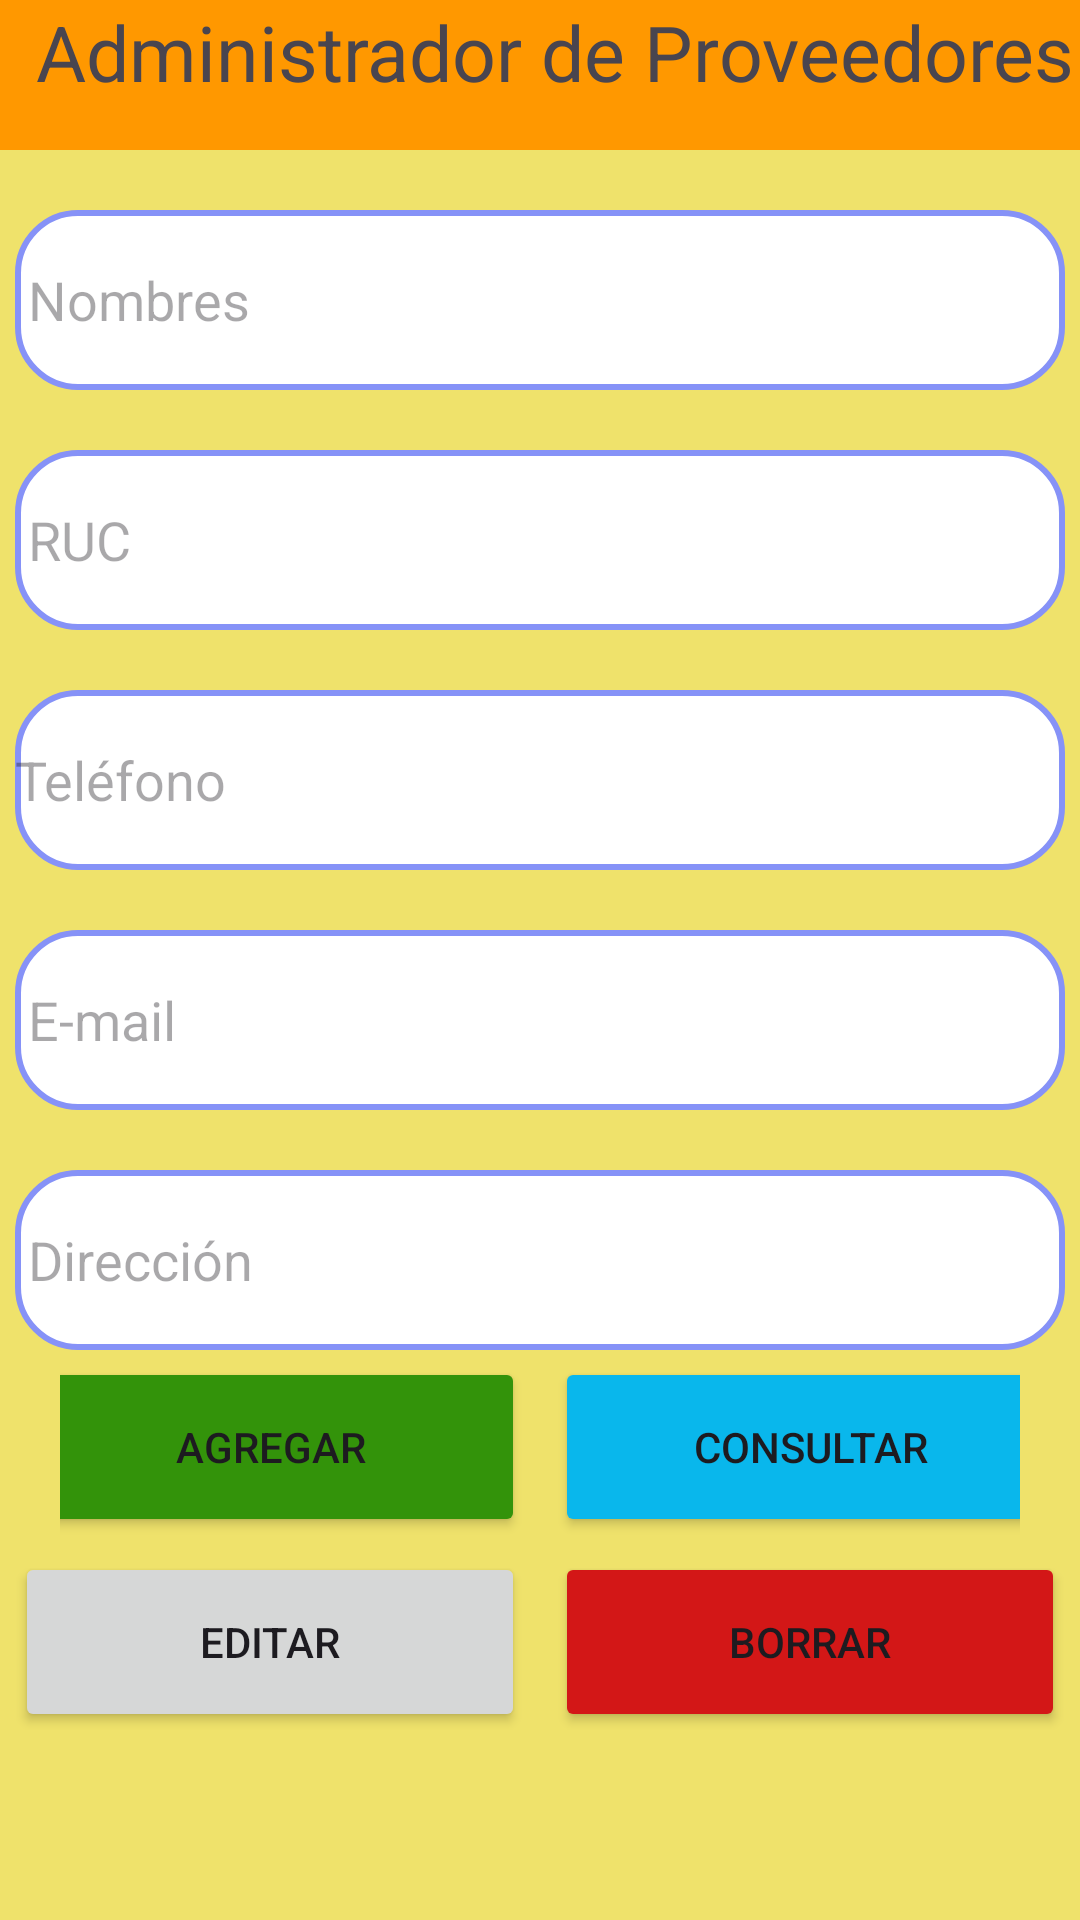

Layout XML and referenced resources for this Android screen:
<!-- AndroidManifest.xml: application theme Theme.CRUDFIREBASEMVP -->
<!-- res/layout/activity_proveedores_admin.xml -->
<?xml version="1.0" encoding="utf-8"?>
<LinearLayout xmlns:android="http://schemas.android.com/apk/res/android"
    xmlns:app="http://schemas.android.com/apk/res-auto"
    xmlns:tools="http://schemas.android.com/tools"
    android:layout_width="match_parent"
    android:layout_height="match_parent"
    android:background="#EFE26B"
    android:orientation="vertical"
    tools:context=".Vista.ProveedoresAdmin">

    <LinearLayout
        android:layout_width="match_parent"
        android:layout_height="50dp"
        android:orientation="horizontal">

        <ImageView
            android:id="@+id/btnHome"
            android:layout_width="50dp"
            android:layout_height="50dp"
            android:layout_weight="1"
            android:background="#FF9800"
            app:srcCompat="@drawable/ic_home" />

        <TextView
            android:id="@+id/textView"
            android:layout_width="348dp"
            android:layout_height="60dp"
            android:autoSizeTextType="uniform"
            android:background="#FF9800"
            android:text="Administrador de Proveedores"
            tools:ignore="TextContrastCheck" />
    </LinearLayout>

    <AutoCompleteTextView
        android:id="@+id/etNombreProv"
        android:layout_width="350dp"
        android:layout_height="60dp"
        android:layout_gravity="center"
        android:layout_marginTop="20dp"
        android:background="@drawable/lavender_border"
        android:drawablePadding="8dp"
        android:hint=" Nombres"
        tools:ignore="TouchTargetSizeCheck" />

    <AutoCompleteTextView
        android:id="@+id/etRUCProv"
        android:layout_width="350dp"
        android:layout_height="60dp"
        android:layout_gravity="center"
        android:layout_marginTop="20dp"
        android:background="@drawable/lavender_border"
        android:drawablePadding="8dp"
        android:hint=" RUC"
        tools:ignore="TouchTargetSizeCheck" />

    <AutoCompleteTextView
        android:id="@+id/etTelefonoProv"
        android:layout_width="350dp"
        android:layout_height="60dp"
        android:layout_gravity="center"
        android:layout_marginTop="20dp"
        android:background="@drawable/lavender_border"
        android:drawablePadding="8dp"
        android:hint="Teléfono"
        tools:ignore="TouchTargetSizeCheck" />

    <AutoCompleteTextView
        android:id="@+id/etEmailProv"
        android:layout_width="350dp"
        android:layout_height="60dp"
        android:layout_gravity="center"
        android:layout_marginTop="20dp"
        android:background="@drawable/lavender_border"
        android:drawablePadding="8dp"
        android:hint=" E-mail"
        tools:ignore="TouchTargetSizeCheck" />

    <AutoCompleteTextView
        android:id="@+id/etDireccionProv"
        android:layout_width="350dp"
        android:layout_height="60dp"
        android:layout_gravity="center"
        android:layout_marginTop="20dp"
        android:background="@drawable/lavender_border"
        android:drawablePadding="8dp"
        android:hint=" Dirección"
        tools:ignore="TouchTargetSizeCheck" />

    <LinearLayout
        android:layout_width="match_parent"
        android:layout_height="65dp"
        android:layout_gravity="center"
        android:gravity="center"
        android:orientation="horizontal"
        android:paddingHorizontal="20dp">

        <Button
            android:id="@+id/btnAgregarProv"
            android:layout_width="170dp"
            android:layout_height="60dp"
            android:layout_margin="5dp"
            android:layout_marginTop="10dp"
            android:backgroundTint="#33930A"
            android:onClick="agregarprov"
            android:text="AGREGAR"
            app:iconPadding="8dp" />

        <Button
            android:id="@+id/btnConsultarProv"
            android:layout_width="170dp"
            android:layout_height="60dp"
            android:layout_margin="5dp"
            android:layout_marginTop="10dp"
            android:backgroundTint="#09B7EC"
            android:onClick="consultarprov"
            android:text="CONSULTAR" />
    </LinearLayout>

    <LinearLayout
        android:layout_width="match_parent"
        android:layout_height="65dp"
        android:layout_gravity="center"
        android:gravity="center"
        android:orientation="horizontal">

        <Button
            android:id="@+id/btnEditarProv"
            android:layout_width="170dp"
            android:layout_height="60dp"
            android:layout_margin="5dp"
            android:layout_marginTop="10dp"
            android:onClick="modificarprov"
            android:text="EDITAR" />

        <Button
            android:id="@+id/btnBorrarProv"
            android:layout_width="170dp"
            android:layout_height="60dp"
            android:layout_margin="5dp"
            android:layout_marginTop="10dp"
            android:backgroundTint="#D31717"
            android:onClick="borrarprov"
            android:text="BORRAR" />
    </LinearLayout>

    <ListView
        android:id="@+id/lvListadoProv"
        android:layout_width="match_parent"
        android:layout_height="match_parent" />

</LinearLayout>
<!-- resources referenced by this layout -->
<resources>
  <!-- drawable lavender_border (drawable) -->
  <?xml version="1.0" encoding="utf-8"?>
  <shape xmlns:android="http://schemas.android.com/apk/res/android"
      android:shape="rectangle">
  
      <corners android:radius="20dp" />
      <stroke
          android:color="@color/lavender"
          android:width="2dp" />
      <solid android:color="@color/white" />
  
  </shape>
  <style name="Theme.CRUDFIREBASEMVP" parent="Base.Theme.CRUDFIREBASEMVP" />
  <color name="lavender">#8692f7</color>
  <color name="white">#FFFFFFFF</color>
  <style name="Base.Theme.CRUDFIREBASEMVP" parent="Theme.Material3.DayNight.NoActionBar">
          
          
      </style>
</resources>
